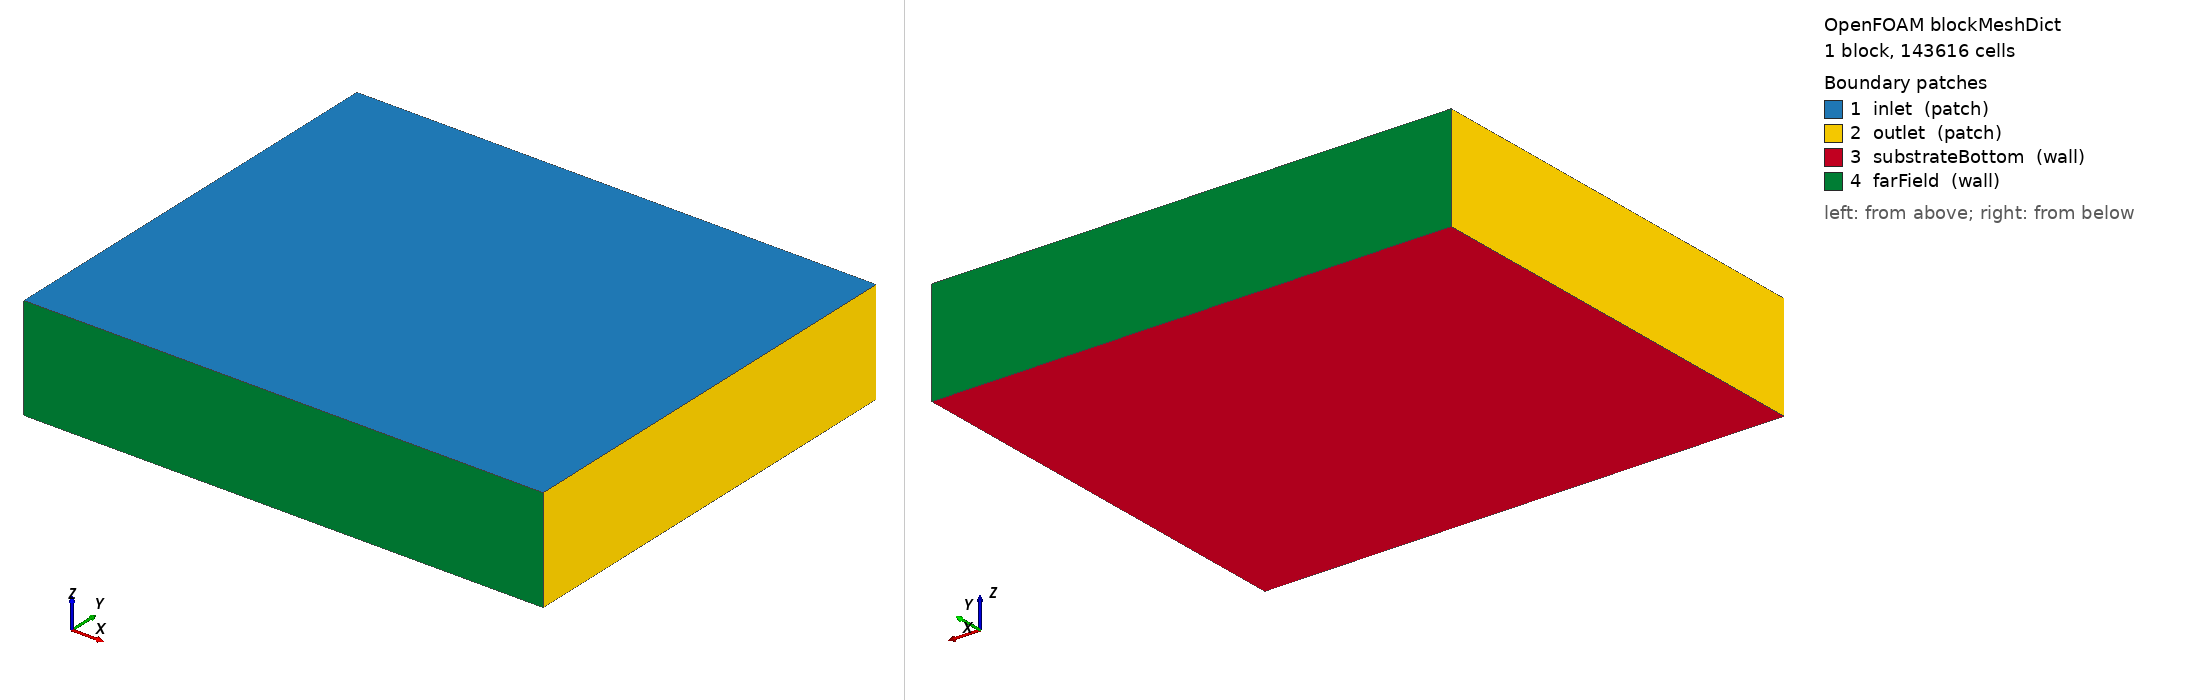

OpenFOAM case: the mesh blockMesh builds from blockMeshDict, 1 block(s), 143616 cells. Boundary patches (legend numbers): 1 inlet (patch), 2 outlet (patch), 3 substrateBottom (wall), 4 farField (wall). Left view from above one corner, right view from below the opposite corner. Boundary conditions: 0 field file(s) under 0/; 0 of 4 drawn patches have an entry in a shipped field file.

=== system/blockMeshDict ===
/*--------------------------------*- C++ -*----------------------------------*\
  waam-arc-01 -- built by make_waam_case.py. Concrete values, no tokens.
\*---------------------------------------------------------------------------*/
FoamFile
{
    version     2.0;
    format      ascii;
    class       dictionary;
    location    "system";
    object      blockMeshDict;
}
// * * * * * * * * * * * * * * * * * * * * * * * * * * * * * * * * * * * * * //

convertToMeters 1;

vertices
(
    (-0.025 -0.025 -0.006)
    (0.035 -0.025 -0.006)
    (0.035 0.025 -0.006)
    (-0.025 0.025 -0.006)
    (-0.025 -0.025 0.006)
    (0.035 -0.025 0.006)
    (0.035 0.025 0.006)
    (-0.025 0.025 0.006)
);

blocks
(
    hex (0 1 2 3 4 5 6 7) (88 68 24)
    simpleGrading
    (
        ( (0.25 0.159091 0.25) (0.5 0.681818 1) (0.25 0.159091 4) )
        ( (0.3 0.205882 0.25) (0.4 0.588235 1) (0.3 0.205882 4) )
        1
    )
);

edges ();

boundary
(
    inlet           { type patch;         faces ((4 5 6 7)); }
    outlet          { type patch;         faces ((0 3 7 4) (1 2 6 5)); }
    substrateBottom { type wall;          faces ((0 1 2 3)); }
    farField        { type wall;          faces ((3 2 6 7) (0 1 5 4)); }
);

mergePatchPairs ();

// ************************************************************* //


=== system/controlDict ===
/*--------------------------------*- C++ -*----------------------------------*\
| =========                 |                                                 |
| \\      /  F ield         | OpenFOAM: The Open Source CFD Toolbox           |
|  \\    /   O peration     | Version:  2506                                  |
|   \\  /    A nd           | Website:  www.openfoam.com                      |
|    \\/     M anipulation  |                                                 |
\*---------------------------------------------------------------------------*/
// * * * * * * * * * * * * * * * * * * * * * * * * * * * * * * * * * * * * * //
FoamFile
{
    version         2;
    format          ascii;
    class           dictionary;
    location        "system";
    object          controlDict;
}

application     laserbeamFoam;

startFrom       startTime;

startTime       0;

stopAt          endTime;

endTime         0.1;

deltaT          1e-05;

writeControl    adjustableRunTime;

writeInterval   0.005;

purgeWrite      0;

writeFormat     ascii;

writePrecision  10;

writeCompression off;

timeFormat      general;

timePrecision   10;

runTimeModifiable yes;

adjustTimeStep  yes;

maxCo           0.1;

maxAlphaCo      0.1;

maxDeltaT       1e-05;


// ************************************************************************* //
